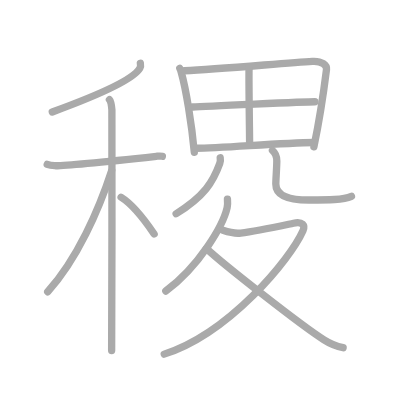
t = 0.00 s
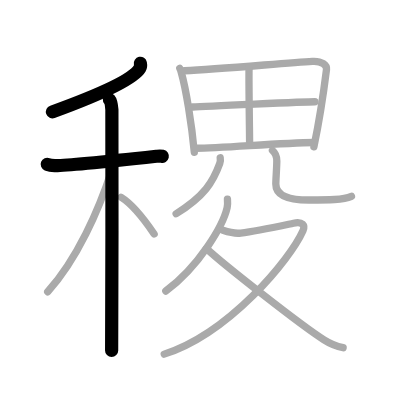
t = 3.00 s
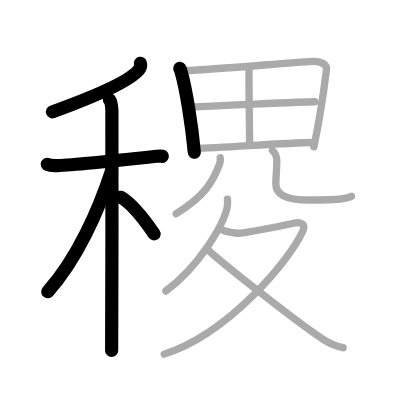
t = 6.00 s
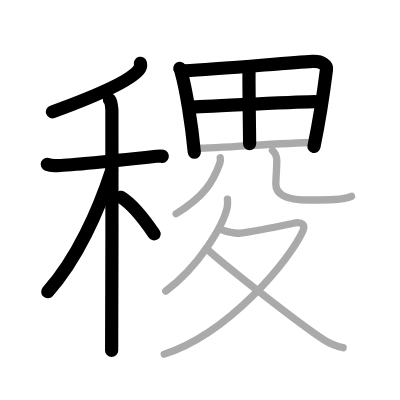
t = 9.00 s
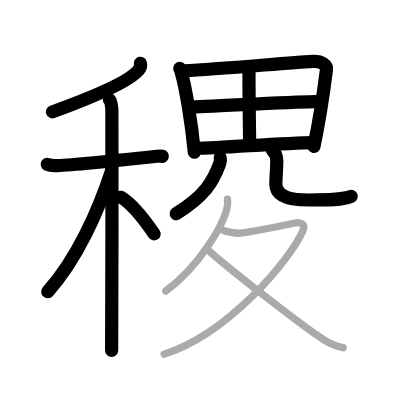
t = 12.00 s
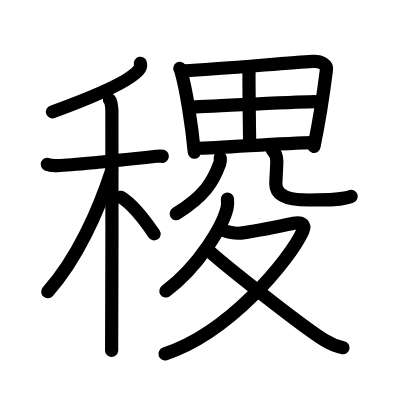
t = 15.00 s

The animated SVG that drew these frames (rendered in a browser with its animation timeline set to each time). Animation: 15 SMIL elements (animate=15); one cycle of 15.00 s.

<?xml version="1.0" standalone="no"?>
<!DOCTYPE svg PUBLIC "-//W3C//DTD SVG 1.1//EN"   "http://www.w3.org/Graphics/SVG/1.1/DTD/svg11.dtd">
<svg width="400px" height="400px"  version="1.1" xmlns="http://www.w3.org/2000/svg">
  <defs>
    <marker id="Triangle" viewBox="0 0 10 10" refX="0" refY="5" markerUnits="strokeWidth" markerWidth="3" style="stroke-opacity:0%;fill:#aaaaaa;" markerHeight="2" orient="auto">
      <path d="M 0 0 L 10 5 L 0 10 z" />
    </marker>
    
    <marker id="Arrow" viewBox="0 0 10 10" refX="5" refY="5" markerUnits="strokeWidth" markerWidth="1.8" style="stroke-opacity:0%;fill:#770000;" markerHeight="2" orient="auto">
      <path d="M 0 4 L 6 4 L 4 1 L 10 5 L 4 9 L 6 6 L 0 6 z" />
        <circle cx="5" cy="5" r="5" />
      </marker>
    
    <marker id="TriangleRed" viewBox="0 0 10 10" refX="0" refY="5" markerUnits="strokeWidth" markerWidth="3" style="stroke-opacity:0%;fill:#CC0000;" markerHeight="2" orient="auto">
      <path d="M 0 0 L 10 5 L 0 10 z" />
    </marker>
    
    <marker id="ArrowRed" viewBox="0 0 10 10" refX="5" refY="5" markerUnits="strokeWidth" markerWidth="1.8" style="stroke-opacity:0%;fill:#CC0000;" markerHeight="2" orient="auto">
      <path d="M 0 4 L 6 4 L 4 1 L 10 5 L 4 9 L 6 6 L 0 6 z" />
        <circle cx="5" cy="5" r="5" />
      </marker>
    
  </defs>
  
  <path style="fill:#ffffff; fill-opacity:100%; fill-rule:evenodd; stroke-width:0;" d="M 0 0 L 400px 0 L 400px 400px L 0 400px L 0 0" />

  <g transform="scale(3.6697247706422 3.6697247706422)">
<path style="fill:none; fill-opacity:0%; fill-rule:evenodd; stroke:#aaaaaa; stroke-opacity:100%; stroke-width: 1.5pt; stroke-linejoin:round; stroke-linecap:round;" d="M38.25 17.25c0.07 0.34 0.14 0.87-0.14 1.35C36.48 21.44 28 25.5 14.25 30.5"></path>
<path style="fill:none; fill-opacity:0%; fill-rule:evenodd; stroke:#aaaaaa; stroke-opacity:100%; stroke-width: 1.5pt; stroke-linejoin:round; stroke-linecap:round;" d="M12.87 44.77c0.32 0.13 1.19 0.34 2.05 0.38c2.37 0.13 21.77-1.92 27.7-2.56c0.86-0.09 1.08-0.13 1.62 0"></path>
<path style="fill:none; fill-opacity:0%; fill-rule:evenodd; stroke:#aaaaaa; stroke-opacity:100%; stroke-width: 1.5pt; stroke-linejoin:round; stroke-linecap:round;" d="M29.82 27.16c0.37 0.42 0.6 1.91 0.67 2.76c0.08 0.85 0 60.27-0.07 65.58"></path>
<path style="fill:none; fill-opacity:0%; fill-rule:evenodd; stroke:#aaaaaa; stroke-opacity:100%; stroke-width: 1.5pt; stroke-linejoin:round; stroke-linecap:round;" d="M30.43 46.47C26.9 57.29 21 70.65 13 79.5"></path>
<path style="fill:none; fill-opacity:0%; fill-rule:evenodd; stroke:#aaaaaa; stroke-opacity:100%; stroke-width: 1.5pt; stroke-linejoin:round; stroke-linecap:round;" d="M33 53.75c3.77 2.33 6.97 7 9 10"></path>
<path style="fill:none; fill-opacity:0%; fill-rule:evenodd; stroke:#aaaaaa; stroke-opacity:100%; stroke-width: 1.5pt; stroke-linejoin:round; stroke-linecap:round;" d="M49 18.64c0.27 0.42 0.28 0.7 0.43 1.21c1.21 4.24 2.8 13.83 3.52 21.64"></path>
<path style="fill:none; fill-opacity:0%; fill-rule:evenodd; stroke:#aaaaaa; stroke-opacity:100%; stroke-width: 1.5pt; stroke-linejoin:round; stroke-linecap:round;" d="M50.28 19.28c9.64-0.43 27.65-2.15 34.85-2.56c2.64-0.15 3.99 1.08 3.84 2.21C88.45 23.1 87 33 85.54 40.01"></path>
<path style="fill:none; fill-opacity:0%; fill-rule:evenodd; stroke:#aaaaaa; stroke-opacity:100%; stroke-width: 1.5pt; stroke-linejoin:round; stroke-linecap:round;" d="M67.88 18.17c-0.02 0.33-0.03 0.9-0.03 1.64c-0.03 4.92 0.17 17.54 0.17 19.33"></path>
<path style="fill:none; fill-opacity:0%; fill-rule:evenodd; stroke:#aaaaaa; stroke-opacity:100%; stroke-width: 1.5pt; stroke-linejoin:round; stroke-linecap:round;" d="M52.5 29.16c3.14-0.21 30.71-1.44 33.31-1.44"></path>
<path style="fill:none; fill-opacity:0%; fill-rule:evenodd; stroke:#aaaaaa; stroke-opacity:100%; stroke-width: 1.5pt; stroke-linejoin:round; stroke-linecap:round;" d="M53.45 40.4c6.94 0 22.6-1.45 32.18-1.56"></path>
<path style="fill:none; fill-opacity:0%; fill-rule:evenodd; stroke:#aaaaaa; stroke-opacity:100%; stroke-width: 1.5pt; stroke-linejoin:round; stroke-linecap:round;" d="M60.01 43c0.07 0.39 0.07 1-0.13 1.57C58.07 49.57 55.74 53.4 48 58.25"></path>
<path style="fill:none; fill-opacity:0%; fill-rule:evenodd; stroke:#aaaaaa; stroke-opacity:100%; stroke-width: 1.5pt; stroke-linejoin:round; stroke-linecap:round;" d="M74.25 41c0.91 0.77 1.18 1.68 1.18 2.87c0 1.6-0.27 5.1-0.27 6.24c0 3.11 3.1 4.39 9.03 4.39c5.36 0 9.31 0 11.58-1.01"></path>
<path style="fill:none; fill-opacity:0%; fill-rule:evenodd; stroke:#aaaaaa; stroke-opacity:100%; stroke-width: 1.5pt; stroke-linejoin:round; stroke-linecap:round;" d="M61.98 54.25c0.05 0.59 0.1 1.52-0.09 2.37c-1.15 5-7.72 15.97-16.71 22.69"></path>
<path style="fill:none; fill-opacity:0%; fill-rule:evenodd; stroke:#aaaaaa; stroke-opacity:100%; stroke-width: 1.5pt; stroke-linejoin:round; stroke-linecap:round;" d="M60.75 62.75c1.5 0.5 3.15 0.97 4.83 0.77C70 63 76.33 61.6 79.98 60.83c2.5-0.53 3.22 0.6 2.58 2.04C79.05 70.72 62.5 90.75 44.75 96.5"></path>
<path style="fill:none; fill-opacity:0%; fill-rule:evenodd; stroke:#aaaaaa; stroke-opacity:100%; stroke-width: 1.5pt; stroke-linejoin:round; stroke-linecap:round;" d="M56.24 67.71c4.66 4.36 25.77 20.94 32.05 24.92c1.87 1.19 3.39 1.77 5.21 2.12"></path>

<path style="fill:none; fill-opacity:0%; fill-rule:evenodd; stroke:#000000; stroke-opacity:100%; stroke-width: 2.7pt; stroke-linejoin:round; stroke-linecap:round;" d="M38.25 17.25c0.07 0.34 0.14 0.87-0.14 1.35C36.48 21.44 28 25.5 14.25 30.5" pathLength="100" stroke-dashoffset="100" stroke-dasharray="100 105"><animate id="dashAnim1" attributeName="stroke-dashoffset" from="100" to="0" dur="1s" calcMode="linear" fill="freeze"/></path>
<path style="fill:none; fill-opacity:0%; fill-rule:evenodd; stroke:#000000; stroke-opacity:100%; stroke-width: 2.7pt; stroke-linejoin:round; stroke-linecap:round;" d="M12.87 44.77c0.32 0.13 1.19 0.34 2.05 0.38c2.37 0.13 21.77-1.92 27.7-2.56c0.86-0.09 1.08-0.13 1.62 0" pathLength="100" stroke-dashoffset="100" stroke-dasharray="100 105"><animate id="dashAnim2" attributeName="stroke-dashoffset" from="100" to="0" dur="1s" calcMode="linear" begin="dashAnim1.end" fill="freeze"/></path>
<path style="fill:none; fill-opacity:0%; fill-rule:evenodd; stroke:#000000; stroke-opacity:100%; stroke-width: 2.7pt; stroke-linejoin:round; stroke-linecap:round;" d="M29.82 27.16c0.37 0.42 0.6 1.91 0.67 2.76c0.08 0.85 0 60.27-0.07 65.58" pathLength="100" stroke-dashoffset="100" stroke-dasharray="100 105"><animate id="dashAnim3" attributeName="stroke-dashoffset" from="100" to="0" dur="1s" calcMode="linear" begin="dashAnim2.end" fill="freeze"/></path>
<path style="fill:none; fill-opacity:0%; fill-rule:evenodd; stroke:#000000; stroke-opacity:100%; stroke-width: 2.7pt; stroke-linejoin:round; stroke-linecap:round;" d="M30.43 46.47C26.9 57.29 21 70.65 13 79.5" pathLength="100" stroke-dashoffset="100" stroke-dasharray="100 105"><animate id="dashAnim4" attributeName="stroke-dashoffset" from="100" to="0" dur="1s" calcMode="linear" begin="dashAnim3.end" fill="freeze"/></path>
<path style="fill:none; fill-opacity:0%; fill-rule:evenodd; stroke:#000000; stroke-opacity:100%; stroke-width: 2.7pt; stroke-linejoin:round; stroke-linecap:round;" d="M33 53.75c3.77 2.33 6.97 7 9 10" pathLength="100" stroke-dashoffset="100" stroke-dasharray="100 105"><animate id="dashAnim5" attributeName="stroke-dashoffset" from="100" to="0" dur="1s" calcMode="linear" begin="dashAnim4.end" fill="freeze"/></path>
<path style="fill:none; fill-opacity:0%; fill-rule:evenodd; stroke:#000000; stroke-opacity:100%; stroke-width: 2.7pt; stroke-linejoin:round; stroke-linecap:round;" d="M49 18.64c0.27 0.42 0.28 0.7 0.43 1.21c1.21 4.24 2.8 13.83 3.52 21.64" pathLength="100" stroke-dashoffset="100" stroke-dasharray="100 105"><animate id="dashAnim6" attributeName="stroke-dashoffset" from="100" to="0" dur="1s" calcMode="linear" begin="dashAnim5.end" fill="freeze"/></path>
<path style="fill:none; fill-opacity:0%; fill-rule:evenodd; stroke:#000000; stroke-opacity:100%; stroke-width: 2.7pt; stroke-linejoin:round; stroke-linecap:round;" d="M50.28 19.28c9.64-0.43 27.65-2.15 34.85-2.56c2.64-0.15 3.99 1.08 3.84 2.21C88.45 23.1 87 33 85.54 40.01" pathLength="100" stroke-dashoffset="100" stroke-dasharray="100 105"><animate id="dashAnim7" attributeName="stroke-dashoffset" from="100" to="0" dur="1s" calcMode="linear" begin="dashAnim6.end" fill="freeze"/></path>
<path style="fill:none; fill-opacity:0%; fill-rule:evenodd; stroke:#000000; stroke-opacity:100%; stroke-width: 2.7pt; stroke-linejoin:round; stroke-linecap:round;" d="M67.88 18.17c-0.02 0.33-0.03 0.9-0.03 1.64c-0.03 4.92 0.17 17.54 0.17 19.33" pathLength="100" stroke-dashoffset="100" stroke-dasharray="100 105"><animate id="dashAnim8" attributeName="stroke-dashoffset" from="100" to="0" dur="1s" calcMode="linear" begin="dashAnim7.end" fill="freeze"/></path>
<path style="fill:none; fill-opacity:0%; fill-rule:evenodd; stroke:#000000; stroke-opacity:100%; stroke-width: 2.7pt; stroke-linejoin:round; stroke-linecap:round;" d="M52.5 29.16c3.14-0.21 30.71-1.44 33.31-1.44" pathLength="100" stroke-dashoffset="100" stroke-dasharray="100 105"><animate id="dashAnim9" attributeName="stroke-dashoffset" from="100" to="0" dur="1s" calcMode="linear" begin="dashAnim8.end" fill="freeze"/></path>
<path style="fill:none; fill-opacity:0%; fill-rule:evenodd; stroke:#000000; stroke-opacity:100%; stroke-width: 2.7pt; stroke-linejoin:round; stroke-linecap:round;" d="M53.45 40.4c6.94 0 22.6-1.45 32.18-1.56" pathLength="100" stroke-dashoffset="100" stroke-dasharray="100 105"><animate id="dashAnim10" attributeName="stroke-dashoffset" from="100" to="0" dur="1s" calcMode="linear" begin="dashAnim9.end" fill="freeze"/></path>
<path style="fill:none; fill-opacity:0%; fill-rule:evenodd; stroke:#000000; stroke-opacity:100%; stroke-width: 2.7pt; stroke-linejoin:round; stroke-linecap:round;" d="M60.01 43c0.07 0.39 0.07 1-0.13 1.57C58.07 49.57 55.74 53.4 48 58.25" pathLength="100" stroke-dashoffset="100" stroke-dasharray="100 105"><animate id="dashAnim11" attributeName="stroke-dashoffset" from="100" to="0" dur="1s" calcMode="linear" begin="dashAnim10.end" fill="freeze"/></path>
<path style="fill:none; fill-opacity:0%; fill-rule:evenodd; stroke:#000000; stroke-opacity:100%; stroke-width: 2.7pt; stroke-linejoin:round; stroke-linecap:round;" d="M74.25 41c0.91 0.77 1.18 1.68 1.18 2.87c0 1.6-0.27 5.1-0.27 6.24c0 3.11 3.1 4.39 9.03 4.39c5.36 0 9.31 0 11.58-1.01" pathLength="100" stroke-dashoffset="100" stroke-dasharray="100 105"><animate id="dashAnim12" attributeName="stroke-dashoffset" from="100" to="0" dur="1s" calcMode="linear" begin="dashAnim11.end" fill="freeze"/></path>
<path style="fill:none; fill-opacity:0%; fill-rule:evenodd; stroke:#000000; stroke-opacity:100%; stroke-width: 2.7pt; stroke-linejoin:round; stroke-linecap:round;" d="M61.98 54.25c0.05 0.59 0.1 1.52-0.09 2.37c-1.15 5-7.72 15.97-16.71 22.69" pathLength="100" stroke-dashoffset="100" stroke-dasharray="100 105"><animate id="dashAnim13" attributeName="stroke-dashoffset" from="100" to="0" dur="1s" calcMode="linear" begin="dashAnim12.end" fill="freeze"/></path>
<path style="fill:none; fill-opacity:0%; fill-rule:evenodd; stroke:#000000; stroke-opacity:100%; stroke-width: 2.7pt; stroke-linejoin:round; stroke-linecap:round;" d="M60.75 62.75c1.5 0.5 3.15 0.97 4.83 0.77C70 63 76.33 61.6 79.98 60.83c2.5-0.53 3.22 0.6 2.58 2.04C79.05 70.72 62.5 90.75 44.75 96.5" pathLength="100" stroke-dashoffset="100" stroke-dasharray="100 105"><animate id="dashAnim14" attributeName="stroke-dashoffset" from="100" to="0" dur="1s" calcMode="linear" begin="dashAnim13.end" fill="freeze"/></path>
<path style="fill:none; fill-opacity:0%; fill-rule:evenodd; stroke:#000000; stroke-opacity:100%; stroke-width: 2.7pt; stroke-linejoin:round; stroke-linecap:round;" d="M56.24 67.71c4.66 4.36 25.77 20.94 32.05 24.92c1.87 1.19 3.39 1.77 5.21 2.12" pathLength="100" stroke-dashoffset="100" stroke-dasharray="100 105"><animate id="dashAnim15" attributeName="stroke-dashoffset" from="100" to="0" dur="1s" calcMode="linear" begin="dashAnim14.end" fill="freeze"/></path>

</g>

</svg>  
          
